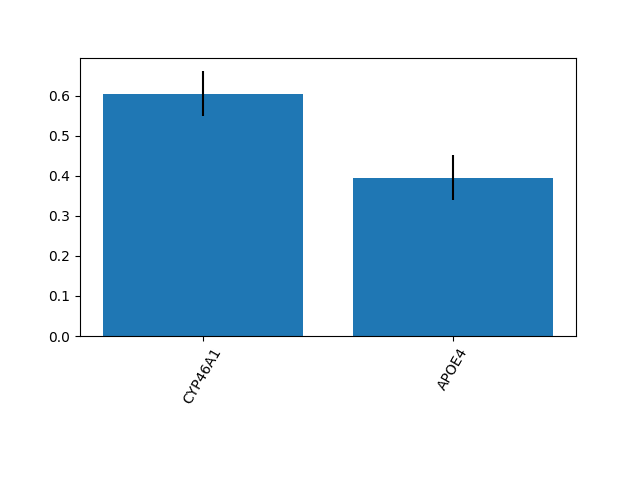

The file beside this chart, header and first rows:
0.605023535112006, 0.3949764648879939
0.05674, 0.05674
